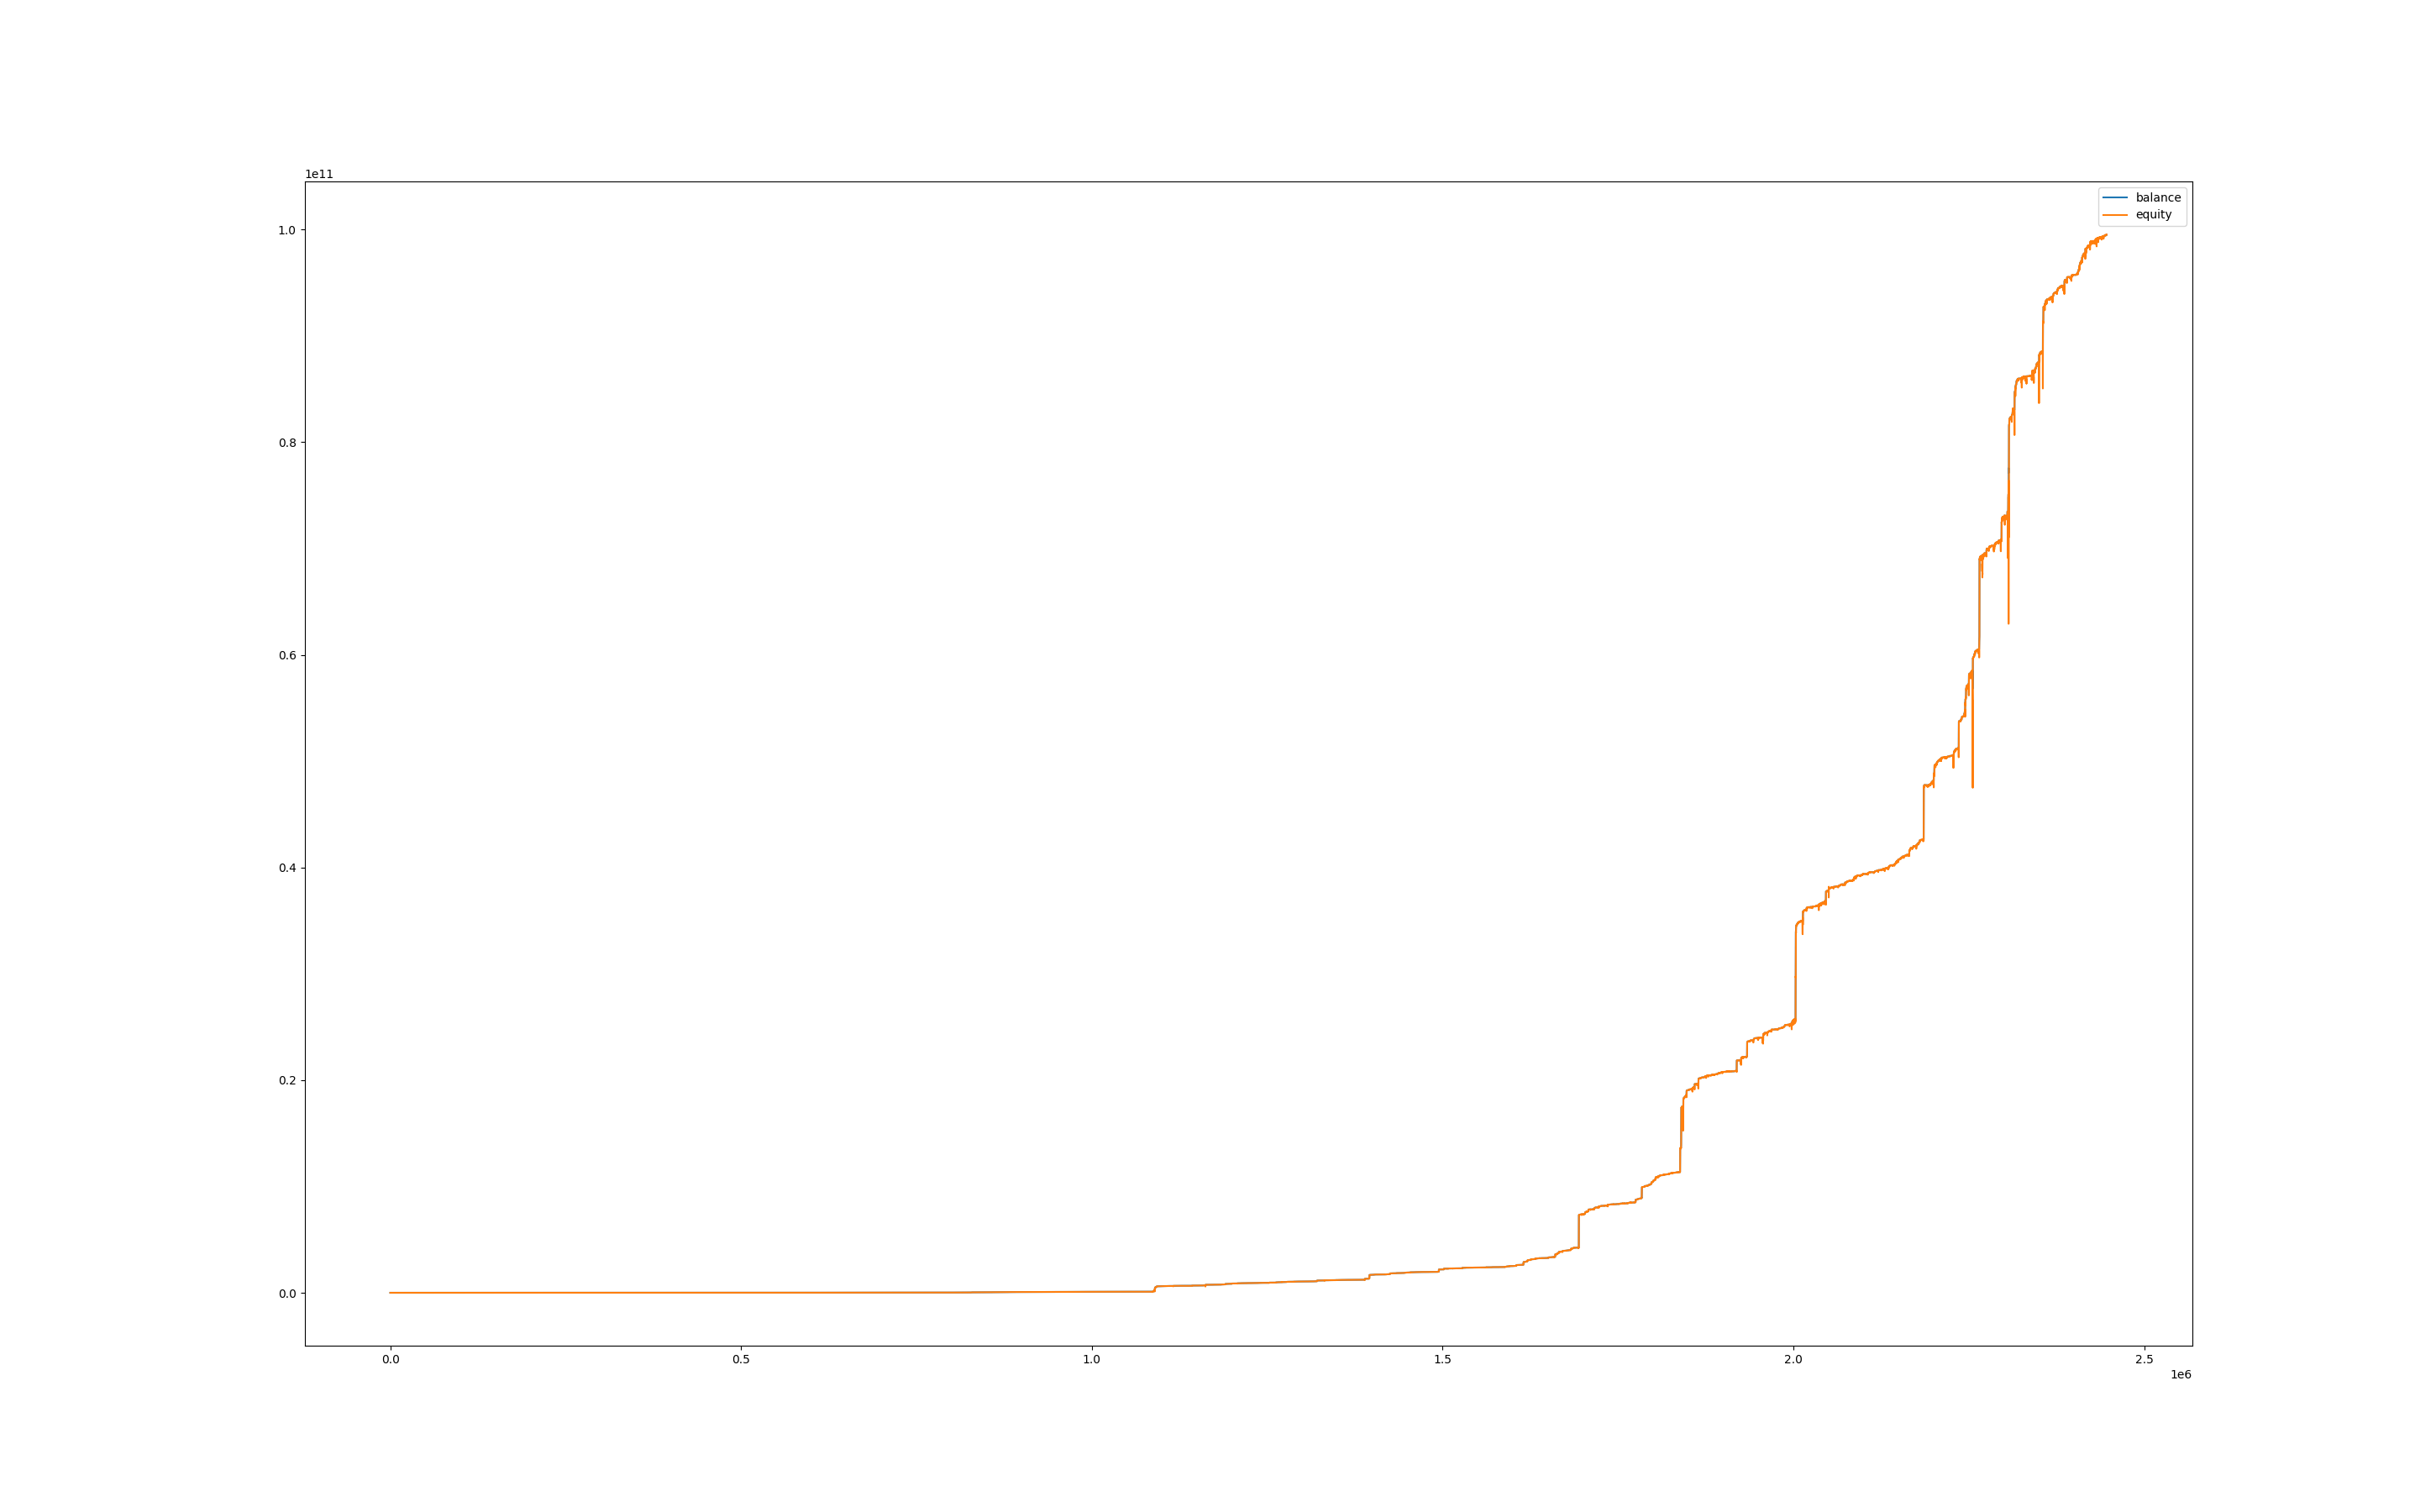

Source data for this figure (header and first rows):
, balance, equity, balance_btc, equity_btc
0, 1000, 1000, 0.0, 0.0
60, 1000, 1000, 0.0, 0.0
120, 1000, 1000, 0.0, 0.0
180, 1000, 1000, 0.0, 0.0
240, 1000, 1000, 0.0, 0.0
300, 1000, 999.9, 0.0, -0.04002
360, 1000, 1000, 0.0, 0.0
420, 1000, 1000, 0.0, 0.0
480, 1000, 1000, 0.0, 0.0
540, 1000, 1000, 0.0, 0.0
600, 1000, 1000, 0.0, 0.0
660, 1000, 999.9, 0.0, -0.1253
720, 1000, 999.5, 0.0, -0.9144
780, 1001, 1001, 0.0, 0.8107
840, 1001, 1001, 0.0, 0.0
900, 1001, 1001, 0.0, 0.0
960, 1001, 997.8, 0.0, -3.063
1020, 1001, 998, 0.0, -2.81
1080, 1001, 997.8, 0.0, -3.037
1140, 1001, 998.6, 0.0, -2.295
1200, 1001, 998.1, 0.0, -2.74
1260, 1001, 1000, 0.0, -0.4784
1320, 1001, 999.5, 0.0, -1.343
1380, 1001, 1000, 0.0, -0.3736
1440, 1003, 1003, 0.0, 2.115
1500, 1003, 1003, 0.0, 0.09992
1560, 1003, 1003, 0.0, -0.2421
1620, 1003, 1002, 0.0, -0.8877
1680, 1003, 1003, 0.0, -0.2652
1740, 1003, 1003, 0.0, -0.1806
1800, 1003, 1003, 0.0, 0.0807
1860, 1003, 1003, 0.0, 0.0
1920, 1003, 1003, 0.0, 0.0
1980, 1003, 1003, 0.0, 0.0
2040, 1003, 1002, 0.0, -0.6533
2100, 1003, 1003, 0.0, -0.269
2160, 1003, 1002, 0.0, -0.6533
2220, 1003, 1003, 0.0, 0.5688
2280, 1003, 1003, 0.0, 0.0
2340, 1003, 1003, 0.0, 0.0
2400, 1003, 1003, 0.0, 0.0
2460, 1003, 1004, 0.0, 0.2394
2520, 1005, 1005, 0.0, 1.487
2580, 1005, 1005, 0.0, 0.0
2640, 1005, 1005, 0.0, 0.0
2700, 1005, 1005, 0.0, 0.0
2760, 1005, 1005, 0.0, 0.0
2820, 1005, 1005, 0.0, 0.0
2880, 1005, 1005, 0.0, 0.0
2940, 1005, 1004, 0.0, -0.3673
3000, 1005, 1005, 0.0, -0.03866
3060, 1005, 1004, 0.0, -0.1817
3120, 1005, 1004, 0.0, -1.094
3180, 1009, 1002, 0.0, -2.778
3240, 1009, 1009, 0.0, 0.0
3300, 1009, 1009, 0.0, 0.1579
3360, 1009, 1008, 0.0, -0.7489
3420, 1009, 1009, 0.0, 0.03643
3480, 1009, 1009, 0.0, 0.0
3540, 1009, 1009, 0.0, 0.0
... 40,715 more rows
